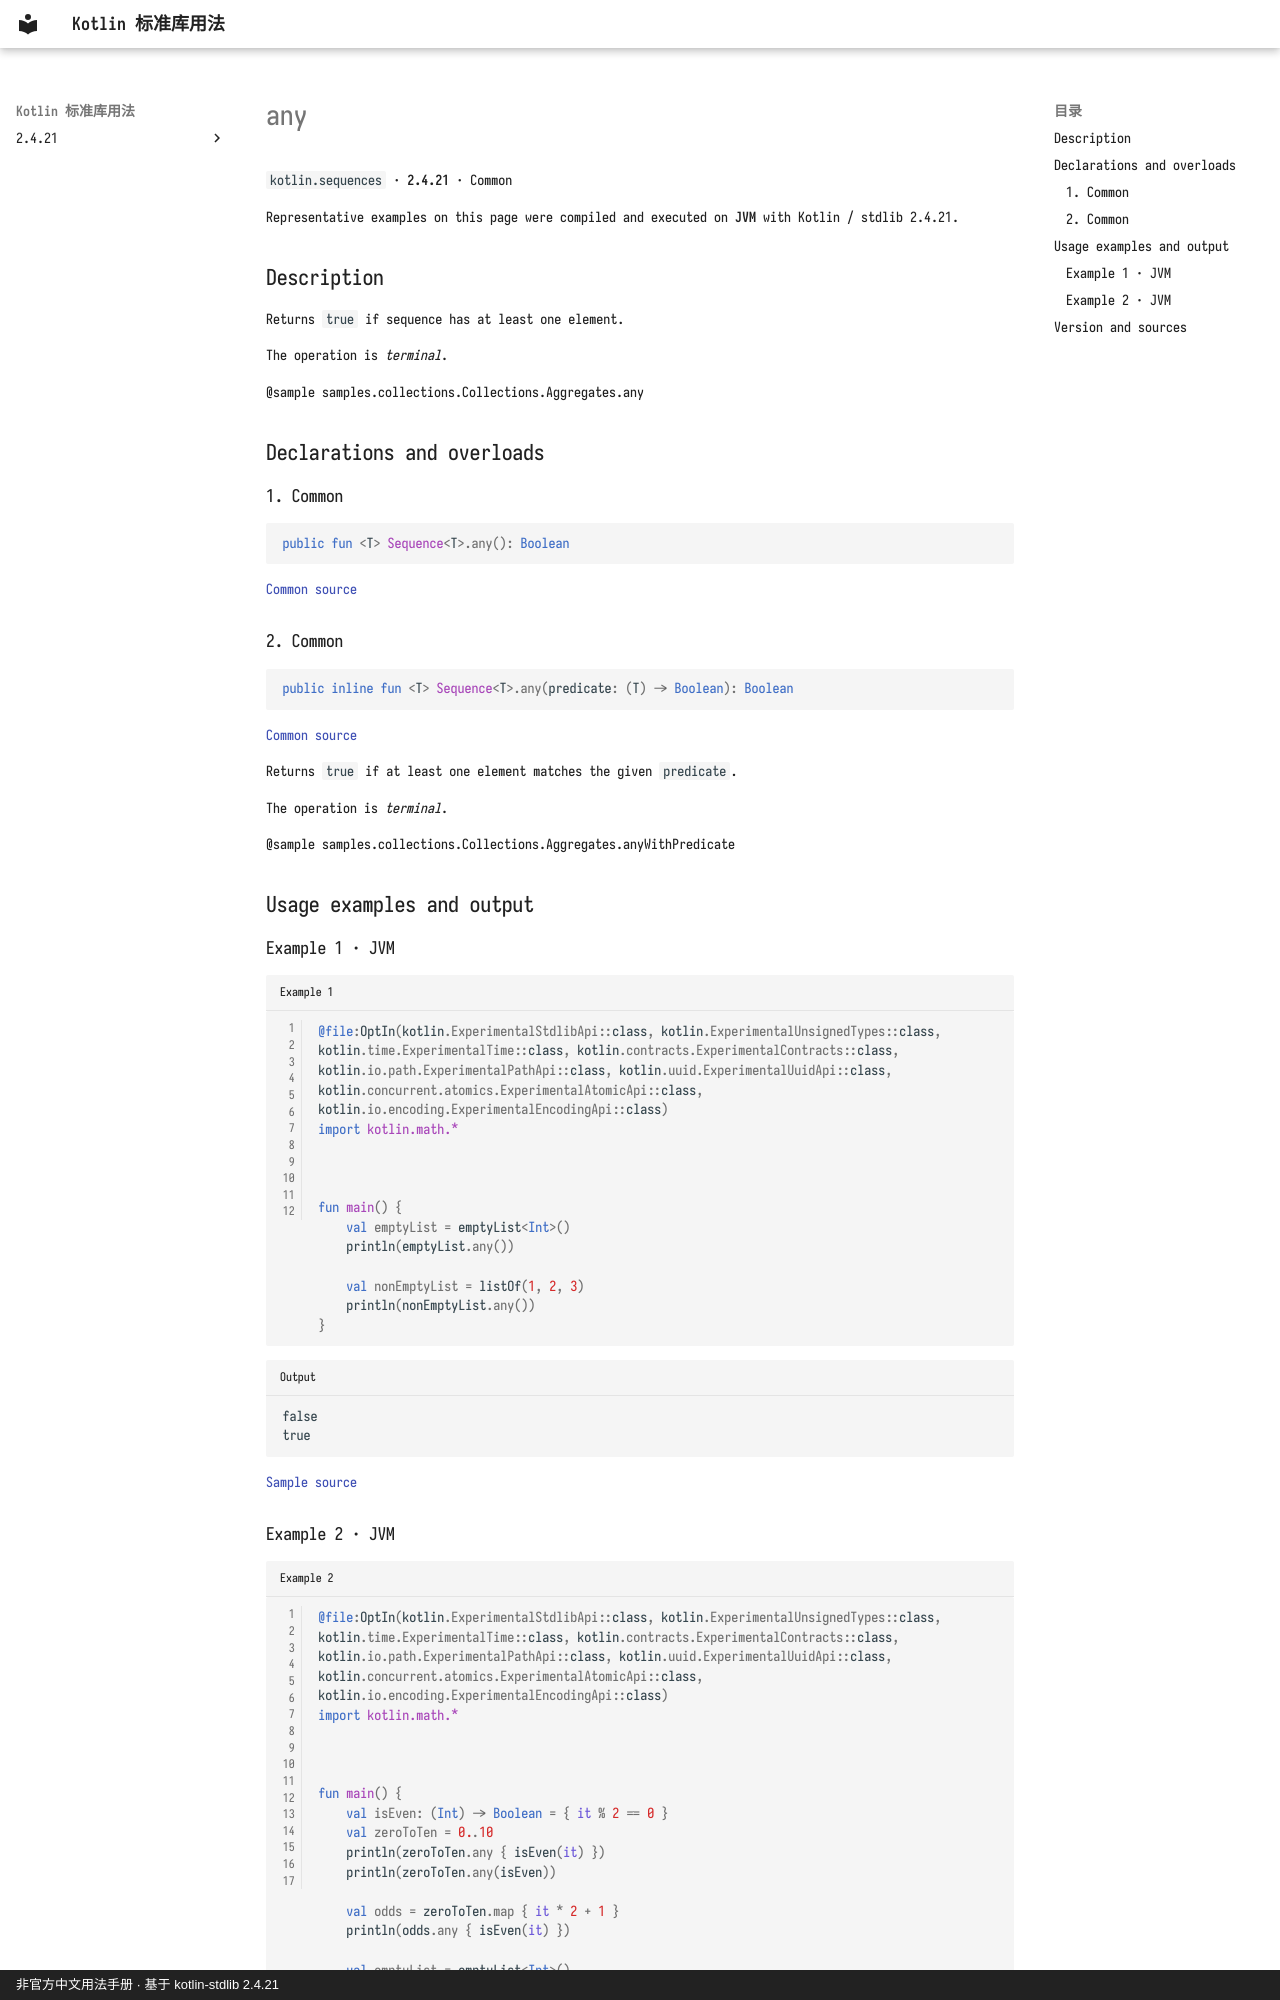

repository: oooooooko/kotlin-stdlib-docs · page: en/api/kotlin.sequences/any--d6a7cd2a/index.html · generator: mkdocs · copyright: 非官方中文用法手册 · 基于 kotlin-stdlib 2.4.21

# any

`kotlin.sequences` · **2.4.21** · Common

Representative examples on this page were compiled and executed on **JVM** with Kotlin / stdlib 2.4.21.

## Description

Returns `true` if sequence has at least one element.

The operation is _terminal_.

@sample samples.collections.Collections.Aggregates.any

## Declarations and overloads

### 1. Common

```kotlin
public fun <T> Sequence<T>.any(): Boolean
```

[Common source](https://github.com/JetBrains/kotlin/blob/v2.4.21/libraries/stdlib/common/src/generated/_Sequences.kt#L1559)

### 2. Common

```kotlin
public inline fun <T> Sequence<T>.any(predicate: (T) -> Boolean): Boolean
```

[Common source](https://github.com/JetBrains/kotlin/blob/v2.4.21/libraries/stdlib/common/src/generated/_Sequences.kt#L1570)

Returns `true` if at least one element matches the given `predicate`.

The operation is _terminal_.

@sample samples.collections.Collections.Aggregates.anyWithPredicate

## Usage examples and output

### Example 1 · JVM

```kotlin title="Example 1" linenums="1"
@file:OptIn(kotlin.ExperimentalStdlibApi::class, kotlin.ExperimentalUnsignedTypes::class, kotlin.time.ExperimentalTime::class, kotlin.contracts.ExperimentalContracts::class, kotlin.io.path.ExperimentalPathApi::class, kotlin.uuid.ExperimentalUuidApi::class, kotlin.concurrent.atomics.ExperimentalAtomicApi::class, kotlin.io.encoding.ExperimentalEncodingApi::class)
import kotlin.math.*



fun main() {
    val emptyList = emptyList<Int>()
    println(emptyList.any())

    val nonEmptyList = listOf(1, 2, 3)
    println(nonEmptyList.any())
}
```

```text title="Output"
false
true
```

[Sample source](https://github.com/JetBrains/kotlin/blob/v2.4.21/libraries/stdlib/samples/test/samples/collections/collections.kt#L1020)
